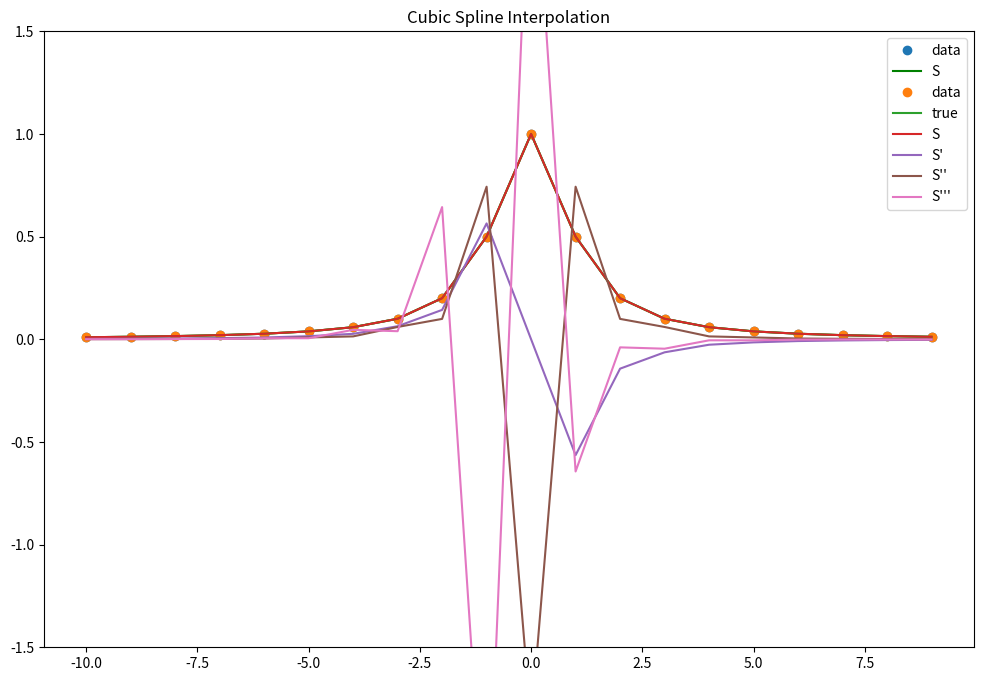

Python code for this plot:

#imports
import matplotlib.pyplot as plt
import numpy as np
from scipy.interpolate import CubicSpline, interp1d
plt.rcParams['figure.figsize'] = (12,8)

x = np.arange(-10,10)
y = 1/(1+x**2)

# apply cubic spline interpolation
cs = CubicSpline(x, y)
# Apply Linear interpolation
linear_int = interp1d(x, y, kind="linear")
  
xs = np.arange(-10, 10)
ys = linear_int(xs)


print(ys, "\n\n", y)

# plot linear interpolation
plt.plot(x, y, 'o', label='data')
plt.plot(xs, ys, "-",  label="S", color='green')
plt.legend(loc='upper right', ncol=1)
plt.title('Linear Interpolation')
plt.show()



# plot cubic spline interpolation
plt.plot(x, y, 'o', label='data')
plt.plot(xs, 1/(1+(xs**2)), label='true')
plt.plot(xs, cs(xs), label="S")
plt.plot(xs, cs(xs, 1), label="S'")
plt.plot(xs, cs(xs, 2), label="S''")
plt.plot(xs, cs(xs, 3), label="S'''")
plt.ylim(-1.5, 1.5)
plt.legend(loc='upper right', ncol=1)
plt.title('Cubic Spline Interpolation')
plt.show()